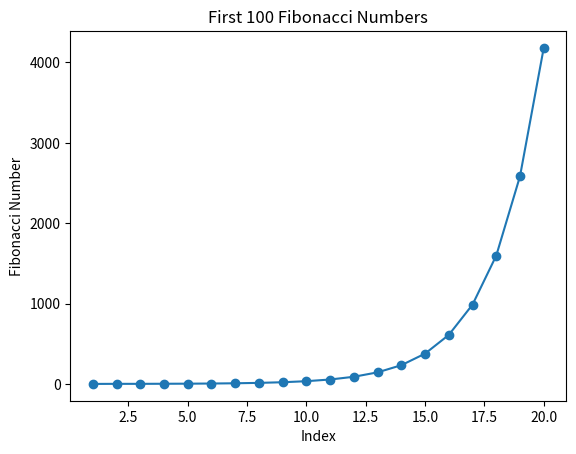

Reproduce this figure in Python.
import matplotlib.pyplot as plt

# Function to calculate Fibonacci numbers
def fibonacci(n):
    fib = [0, 1]
    for i in range(2, n):
        print(fib[i-1] + fib[i-2])
        fib.append(fib[i-1] + fib[i-2])
    return fib

# Calculate the first 100 Fibonacci numbers
fib_sequence = fibonacci(20)
print(fib_sequence)
#Plot the Fibonacci numbers
plt.plot(range(1, 21), fib_sequence, marker='o', linestyle='-')
plt.title('First 100 Fibonacci Numbers')
plt.xlabel('Index')
plt.ylabel('Fibonacci Number')
plt.show()
